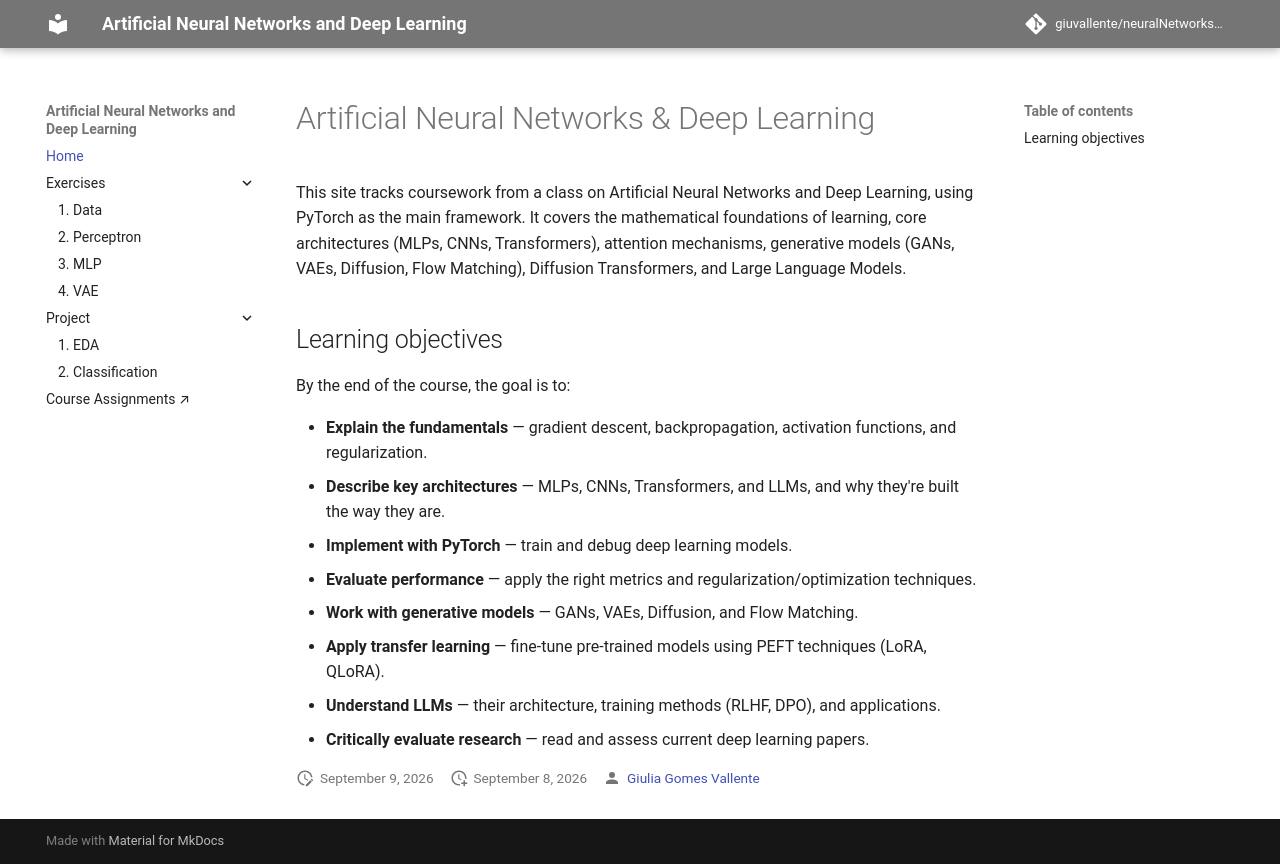

repository: giuvallente/neuralNetworks-Documentation · page: index.html · generator: mkdocs

# neuralNetworks-Documentation
